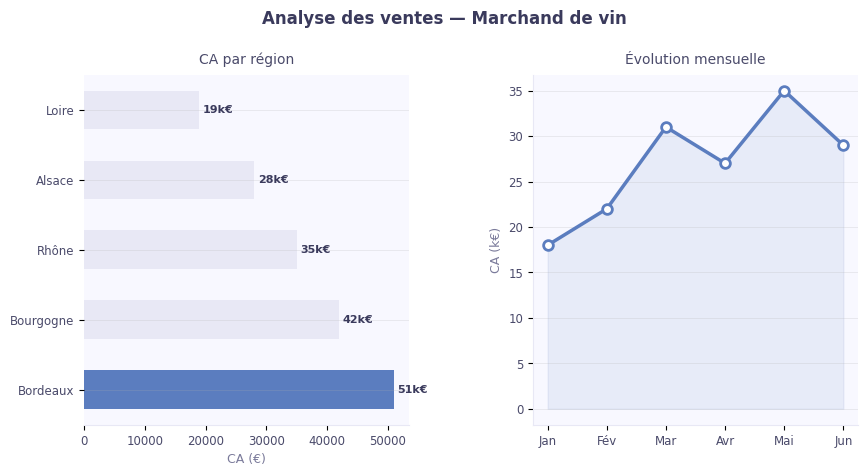

Reproduce this figure in Python. (Note: this script raises an exception after producing the figure.)
import matplotlib.pyplot as plt
import matplotlib.patches as mpatches
import matplotlib.gridspec as gridspec
import numpy as np
from pathlib import Path

plt.rcParams.update({
    "font.family": "DejaVu Sans",
    "axes.spines.top": False,
    "axes.spines.right": False,
    "axes.grid": True,
    "axes.grid.axis": "y",
    "grid.alpha": 0.25,
    "grid.linewidth": 0.6,
    "figure.facecolor": "white",
    "axes.facecolor": "#F8F8FF",
})

BASE = Path("/home/elicesjo/GitHub/elicesjo.github.io/projets")

# Gradient bleu → violet sur 7 projets
PALETTE = [
    "#5B7DBF",  # 1 bleu
    "#6B85C4",  # 2
    "#7B8DCA",  # 3
    "#8B8ECF",  # 4
    "#9B90D4",  # 5
    "#A992D8",  # 6
    "#B794DC",  # 7 violet
]
LIGHT = "#E8E8F5"
GRAY  = "#7A7A9A"
WHITE = "white"


def save(fig, slug):
    out = BASE / slug / "thumbnail.png"
    fig.savefig(out, dpi=130, bbox_inches="tight", facecolor="white")
    plt.close(fig)
    print(f"  → {slug}/thumbnail.png")


def bar_colors(n, base):
    """n barres : la première en base, les suivantes en LIGHT."""
    return [base if i == 0 else LIGHT for i in range(n)]


# ── 1. SQL Requêtes ──────────────────────────────────────────────────────────
C = PALETTE[0]
fig, axes = plt.subplots(1, 2, figsize=(9, 5), facecolor="white")
fig.subplots_adjust(wspace=0.38, left=0.1, right=0.96, top=0.84, bottom=0.14)
fig.suptitle("Analyse des ventes — Marchand de vin", fontsize=12, fontweight="bold",
             color="#3A3A5C", x=0.5, y=0.97)

vins = ["Bordeaux", "Bourgogne", "Rhône", "Alsace", "Loire"]
ventes = [51000, 42000, 35000, 28000, 19000]
ax = axes[0]
bars = ax.barh(vins, ventes, color=bar_colors(len(vins), C), height=0.55, edgecolor="none")
ax.set_xlabel("CA (€)", color=GRAY, fontsize=9)
ax.tick_params(labelcolor="#4A4A6A", labelsize=8.5)
ax.spines["left"].set_visible(False)
ax.spines["bottom"].set_color(LIGHT)
for bar, val in zip(bars, ventes):
    ax.text(val + 600, bar.get_y() + bar.get_height() / 2,
            f"{val/1000:.0f}k€", va="center", color="#3A3A5C", fontsize=8, fontweight="bold")
ax.set_title("CA par région", fontsize=10, color="#4A4A6A", pad=8)

ax2 = axes[1]
mois = ["Jan", "Fév", "Mar", "Avr", "Mai", "Jun"]
ca = [18, 22, 31, 27, 35, 29]
ax2.plot(mois, ca, color=C, linewidth=2.5, marker="o", markersize=7,
         markerfacecolor=WHITE, markeredgecolor=C, markeredgewidth=2)
ax2.fill_between(range(len(mois)), ca, alpha=0.1, color=C)
ax2.set_ylabel("CA (k€)", color=GRAY, fontsize=9)
ax2.tick_params(labelcolor="#4A4A6A", labelsize=8.5)
ax2.set_xticks(range(len(mois)))
ax2.set_xticklabels(mois)
ax2.spines["left"].set_color(LIGHT)
ax2.spines["bottom"].set_color(LIGHT)
ax2.set_title("Évolution mensuelle", fontsize=10, color="#4A4A6A", pad=8)
save(fig, "sql-requetes")


# ── 2. Santé publique ────────────────────────────────────────────────────────
C = PALETTE[1]
C2 = PALETTE[3]
fig, axes = plt.subplots(1, 2, figsize=(9, 5), facecolor="white")
fig.subplots_adjust(wspace=0.42, left=0.1, right=0.96, top=0.84, bottom=0.14)
fig.suptitle("Sous-nutrition mondiale — Analyse FAO", fontsize=12, fontweight="bold",
             color="#3A3A5C", y=0.97)

regions = ["Afrique\nsub-sah.", "Asie\ndu Sud", "Asie\nde l'Est", "Am.\nLatine", "Océanie"]
taux = [23.4, 15.1, 8.3, 6.5, 4.2]
grad5 = [PALETTE[0], PALETTE[1], PALETTE[3], PALETTE[5], PALETTE[6]]

ax = axes[0]
bars = ax.bar(regions, taux, color=grad5, edgecolor="none", width=0.6)
ax.set_ylabel("Taux (%)", color=GRAY, fontsize=9)
ax.tick_params(labelcolor="#4A4A6A", labelsize=8)
ax.spines["left"].set_color(LIGHT)
ax.spines["bottom"].set_color(LIGHT)
for bar, val in zip(bars, taux):
    ax.text(bar.get_x() + bar.get_width() / 2, val + 0.4, f"{val}%",
            ha="center", color="#3A3A5C", fontsize=8, fontweight="bold")
ax.set_title("Taux de sous-nutrition par région", fontsize=10, color="#4A4A6A", pad=8)

ax2 = axes[1]
items = ["Céréales", "Légumineuses", "Fruits/Lég.", "Protéines", "Laitiers"]
dispo = [2850, 890, 640, 310, 180]
besoins = [2100, 700, 800, 400, 250]
x = np.arange(len(items))
w = 0.35
ax2.bar(x - w / 2, dispo, w, label="Disponible", color=C, alpha=0.9, edgecolor="none")
ax2.bar(x + w / 2, besoins, w, label="Besoin min.", color=LIGHT, alpha=0.9, edgecolor=C2, linewidth=0.8)
ax2.set_xticks(x)
ax2.set_xticklabels(items, fontsize=7.5, color="#4A4A6A")
ax2.tick_params(labelcolor="#4A4A6A", labelsize=8)
ax2.spines["left"].set_color(LIGHT)
ax2.spines["bottom"].set_color(LIGHT)
ax2.legend(fontsize=8, framealpha=0.8)
ax2.set_ylabel("kcal/pers./j", color=GRAY, fontsize=9)
ax2.set_title("Disponible vs Besoin", fontsize=10, color="#4A4A6A", pad=8)
save(fig, "sante-publique")


# ── 3. BDD Immobilier ────────────────────────────────────────────────────────
C = PALETTE[2]
fig, axes = plt.subplots(1, 2, figsize=(9, 5), facecolor="white")
fig.subplots_adjust(wspace=0.42, left=0.1, right=0.96, top=0.84, bottom=0.14)
fig.suptitle("Base de données immobilière — DVF", fontsize=12, fontweight="bold",
             color="#3A3A5C", y=0.97)

villes = ["Paris", "Lyon", "Bordeaux", "Nantes", "Marseille"]
prix = [10200, 5100, 4800, 4200, 3600]
colors_v = [PALETTE[0], PALETTE[2], PALETTE[3], LIGHT, LIGHT]

ax = axes[0]
bars = ax.bar(villes, prix, color=colors_v, edgecolor="none", width=0.6)
ax.set_ylabel("Prix moyen (€/m²)", color=GRAY, fontsize=9)
ax.tick_params(labelcolor="#4A4A6A", labelsize=8.5)
ax.spines["left"].set_color(LIGHT)
ax.spines["bottom"].set_color(LIGHT)
for bar, val in zip(bars, prix):
    ax.text(bar.get_x() + bar.get_width() / 2, val + 120, f"{val:,}€",
            ha="center", color="#3A3A5C", fontsize=8, fontweight="bold")
ax.set_title("Prix moyen au m² par ville", fontsize=10, color="#4A4A6A", pad=8)

ax2 = axes[1]
types = ["Appart.\nT1-T2", "Appart.\nT3-T4", "Maison\npetite", "Maison\ngrande"]
parts = [38, 29, 21, 12]
colors_p = [PALETTE[0], PALETTE[2], PALETTE[4], LIGHT]
wedges, texts, autotexts = ax2.pie(
    parts, labels=types, colors=colors_p, autopct="%1.0f%%", startangle=90,
    textprops={"fontsize": 8, "color": "#4A4A6A"},
    wedgeprops={"edgecolor": "white", "linewidth": 2},
)
for at in autotexts:
    at.set_fontweight("bold")
    at.set_color("#3A3A5C")
ax2.set_title("Répartition par type de bien", fontsize=10, color="#4A4A6A", pad=8)
ax2.set_facecolor("white")
save(fig, "immo-sql")


# ── 4. E-commerce Python ─────────────────────────────────────────────────────
C = PALETTE[3]
fig, axes = plt.subplots(1, 2, figsize=(9, 5), facecolor="white")
fig.subplots_adjust(wspace=0.42, left=0.1, right=0.96, top=0.84, bottom=0.14)
fig.suptitle("Optimisation données e-commerce — Boutique vin", fontsize=12,
             fontweight="bold", color="#3A3A5C", y=0.97)

ax = axes[0]
categories = ["Complets", "Manquants", "Doublons", "Incohérents"]
avant = [1240, 380, 145, 92]
apres = [1824, 18, 0, 0]
x = np.arange(len(categories))
w = 0.35
ax.bar(x - w / 2, avant, w, label="Avant audit", color=LIGHT, alpha=0.9, edgecolor=C, linewidth=0.8)
ax.bar(x + w / 2, apres, w, label="Après nettoyage", color=C, alpha=0.9, edgecolor="none")
ax.set_xticks(x)
ax.set_xticklabels(categories, fontsize=8.5, color="#4A4A6A")
ax.tick_params(labelcolor="#4A4A6A", labelsize=8.5)
ax.spines["left"].set_color(LIGHT)
ax.spines["bottom"].set_color(LIGHT)
ax.legend(fontsize=8.5, framealpha=0.8)
ax.set_ylabel("Nb lignes", color=GRAY, fontsize=9)
ax.set_title("Audit qualité des données", fontsize=10, color="#4A4A6A", pad=8)

ax2 = axes[1]
produits = ["Bordeaux\nRouge", "Champagne", "Sancerre", "Côtes Rhône", "Muscadet"]
ca_p = [58, 43, 37, 29, 18]
bars = ax2.barh(produits, ca_p,
                color=[PALETTE[0], PALETTE[2], PALETTE[3], PALETTE[5], LIGHT],
                height=0.55, edgecolor="none")
ax2.set_xlabel("CA (k€)", color=GRAY, fontsize=9)
ax2.tick_params(labelcolor="#4A4A6A", labelsize=8.5)
ax2.spines["left"].set_visible(False)
ax2.spines["bottom"].set_color(LIGHT)
ax2.set_title("Top 5 produits", fontsize=10, color="#4A4A6A", pad=8)
for bar, val in zip(bars, ca_p):
    ax2.text(val + 0.5, bar.get_y() + bar.get_height() / 2,
             f"{val}k€", va="center", color="#3A3A5C", fontsize=8, fontweight="bold")
save(fig, "ecommerce-python")


# ── 5. Power BI Dashboard ────────────────────────────────────────────────────
C = PALETTE[4]
fig = plt.figure(figsize=(9, 5), facecolor="white")
gs = gridspec.GridSpec(2, 3, figure=fig, hspace=0.5, wspace=0.38,
                       left=0.06, right=0.97, top=0.84, bottom=0.1)
fig.suptitle("Dashboard Power BI — Indicateurs Sanitoral", fontsize=12,
             fontweight="bold", color="#3A3A5C", y=0.97)

kpis = [
    ("Score santé", "87.3", "/ 100", PALETTE[2]),
    ("Collaborateurs", "1 248", "actifs", PALETTE[4]),
    ("Absentéisme", "3.2%", "↓ vs N-1", PALETTE[6]),
]
for i, (label, val, sub, color) in enumerate(kpis):
    ax = fig.add_subplot(gs[0, i])
    ax.set_xlim(0, 1)
    ax.set_ylim(0, 1)
    ax.axis("off")
    ax.add_patch(mpatches.FancyBboxPatch((0, 0), 1, 1, boxstyle="round,pad=0.03",
                                          facecolor="white", edgecolor=color,
                                          linewidth=1.5, transform=ax.transAxes, clip_on=False))
    ax.add_patch(mpatches.FancyBboxPatch((0, 0.82), 1, 0.18,
                                          boxstyle="round,pad=0.02",
                                          facecolor=color, alpha=0.18, linewidth=0))
    ax.text(0.5, 0.9, label, ha="center", va="center", color=color,
            fontsize=8, fontweight="bold")
    ax.text(0.5, 0.52, val, ha="center", va="center", color="#3A3A5C",
            fontsize=20, fontweight="800")
    ax.text(0.5, 0.2, sub, ha="center", va="center", color=GRAY, fontsize=8.5)

ax_bar = fig.add_subplot(gs[1, :2])
services = ["Commercial", "RH", "IT", "Finance", "Prod.", "Logistique"]
scores = [93, 91, 88, 85, 82, 79]
colors_b = [PALETTE[1] if s >= 88 else PALETTE[4] if s >= 83 else LIGHT for s in scores]
ax_bar.barh(services, scores, color=colors_b, height=0.5, edgecolor="none")
ax_bar.set_xlim(65, 100)
ax_bar.axvline(87.3, color=PALETTE[6], linestyle="--", linewidth=1.2, alpha=0.7)
ax_bar.tick_params(labelcolor="#4A4A6A", labelsize=8.5)
ax_bar.spines["left"].set_visible(False)
ax_bar.spines["bottom"].set_color(LIGHT)
ax_bar.set_xlabel("Score", color=GRAY, fontsize=9)

ax_line = fig.add_subplot(gs[1, 2])
mois = ["J", "F", "M", "A", "M", "J"]
evol = [85.0, 85.8, 84.2, 87.5, 86.9, 87.3]
ax_line.plot(mois, evol, color=C, linewidth=2.5, marker="o", markersize=6,
             markerfacecolor=WHITE, markeredgecolor=C, markeredgewidth=2)
ax_line.fill_between(range(len(mois)), evol, 82, alpha=0.1, color=C)
ax_line.set_ylim(80, 92)
ax_line.tick_params(labelcolor="#4A4A6A", labelsize=8)
ax_line.set_xticks(range(len(mois)))
ax_line.set_xticklabels(mois)
ax_line.spines["left"].set_color(LIGHT)
ax_line.spines["bottom"].set_color(LIGHT)
save(fig, "powerbi-dashboard")


# ── 6. Socio-démographie dbt ─────────────────────────────────────────────────
C = PALETTE[5]
fig, axes = plt.subplots(1, 2, figsize=(9, 5), facecolor="white")
fig.subplots_adjust(wspace=0.42, left=0.1, right=0.96, top=0.84, bottom=0.14)
fig.suptitle("Analyse socio-démographique — OpenClassrooms", fontsize=12,
             fontweight="bold", color="#3A3A5C", y=0.97)

tranches = ["15-24", "25-34", "35-44", "45-54", "55-64", "65+"]
oc = [18, 35, 24, 14, 7, 2]
nat = [12, 18, 20, 22, 16, 12]
x = np.arange(len(tranches))
w = 0.35
ax = axes[0]
ax.bar(x - w / 2, oc, w, label="OpenClassrooms", color=C, alpha=0.9, edgecolor="none")
ax.bar(x + w / 2, nat, w, label="Marché national", color=LIGHT, alpha=0.9, edgecolor=C, linewidth=0.8)
ax.set_xticks(x)
ax.set_xticklabels(tranches, fontsize=8.5, color="#4A4A6A")
ax.tick_params(labelcolor="#4A4A6A", labelsize=8.5)
ax.spines["left"].set_color(LIGHT)
ax.spines["bottom"].set_color(LIGHT)
ax.legend(fontsize=8, framealpha=0.8)
ax.set_ylabel("Part (%)", color=GRAY, fontsize=9)
ax.set_title("Pyramide des âges", fontsize=10, color="#4A4A6A", pad=8)

ax2 = axes[1]
niveaux = ["Bac", "Bac+2", "Bac+3", "Bac+5", "Doctorat"]
parts2 = [12, 22, 30, 28, 8]
colors_n = [PALETTE[1], PALETTE[2], C, PALETTE[5], PALETTE[6]]
wedges, texts, autotexts = ax2.pie(
    parts2, labels=niveaux, colors=colors_n, autopct="%1.0f%%", startangle=90,
    textprops={"fontsize": 8, "color": "#4A4A6A"},
    wedgeprops={"edgecolor": "white", "linewidth": 2},
)
for at in autotexts:
    at.set_fontweight("bold")
    at.set_color("#3A3A5C")
ax2.set_title("Niveau d'étude", fontsize=10, color="#4A4A6A", pad=8)
ax2.set_facecolor("white")
save(fig, "socio-demo-dbt")


# ── 7. E-commerce Lapage ─────────────────────────────────────────────────────
C = PALETTE[6]
fig, axes = plt.subplots(1, 2, figsize=(9, 5), facecolor="white")
fig.subplots_adjust(wspace=0.42, left=0.1, right=0.96, top=0.84, bottom=0.14)
fig.suptitle("Analyse e-commerce Lapage — Segmentation clients", fontsize=12,
             fontweight="bold", color="#3A3A5C", y=0.97)

ax = axes[0]
segments = ["Champions", "Fidèles", "Potentiels", "À risque", "Inactifs"]
counts = [312, 548, 421, 287, 182]
colors_seg = [PALETTE[1], PALETTE[3], C, PALETTE[5], LIGHT]
bars = ax.barh(segments, counts, color=colors_seg, height=0.55, edgecolor="none")
ax.set_xlabel("Nb clients", color=GRAY, fontsize=9)
ax.tick_params(labelcolor="#4A4A6A", labelsize=8.5)
ax.spines["left"].set_visible(False)
ax.spines["bottom"].set_color(LIGHT)
ax.set_title("Segmentation RFM", fontsize=10, color="#4A4A6A", pad=8)
for bar, val in zip(bars, counts):
    ax.text(val + 4, bar.get_y() + bar.get_height() / 2,
            str(val), va="center", color="#3A3A5C", fontsize=8, fontweight="bold")

ax2 = axes[1]
mois2 = ["Jan", "Fév", "Mar", "Avr", "Mai", "Jun", "Jul", "Aoû"]
ca2 = [42, 38, 51, 47, 63, 58, 71, 65]
ca2b = [39, 41, 44, 49, 52, 61, 58, 67]
ax2.plot(mois2, ca2, color=PALETTE[2], linewidth=2.2, marker="o", markersize=5,
         markerfacecolor=WHITE, markeredgecolor=PALETTE[2], markeredgewidth=1.8, label="2023")
ax2.plot(mois2, ca2b, color=C, linewidth=2.2, marker="s", markersize=5,
         markerfacecolor=WHITE, markeredgecolor=C, markeredgewidth=1.8, label="2024")
ax2.fill_between(range(len(mois2)), ca2, alpha=0.07, color=PALETTE[2])
ax2.fill_between(range(len(mois2)), ca2b, alpha=0.07, color=C)
ax2.set_xticks(range(len(mois2)))
ax2.set_xticklabels(mois2, fontsize=8)
ax2.tick_params(labelcolor="#4A4A6A", labelsize=8.5)
ax2.spines["left"].set_color(LIGHT)
ax2.spines["bottom"].set_color(LIGHT)
ax2.set_ylabel("CA (k€)", color=GRAY, fontsize=9)
ax2.legend(fontsize=8, framealpha=0.8)
ax2.set_title("Évolution du CA", fontsize=10, color="#4A4A6A", pad=8)
save(fig, "ecommerce-lapage")


print("\nTous les thumbnails générés.")
